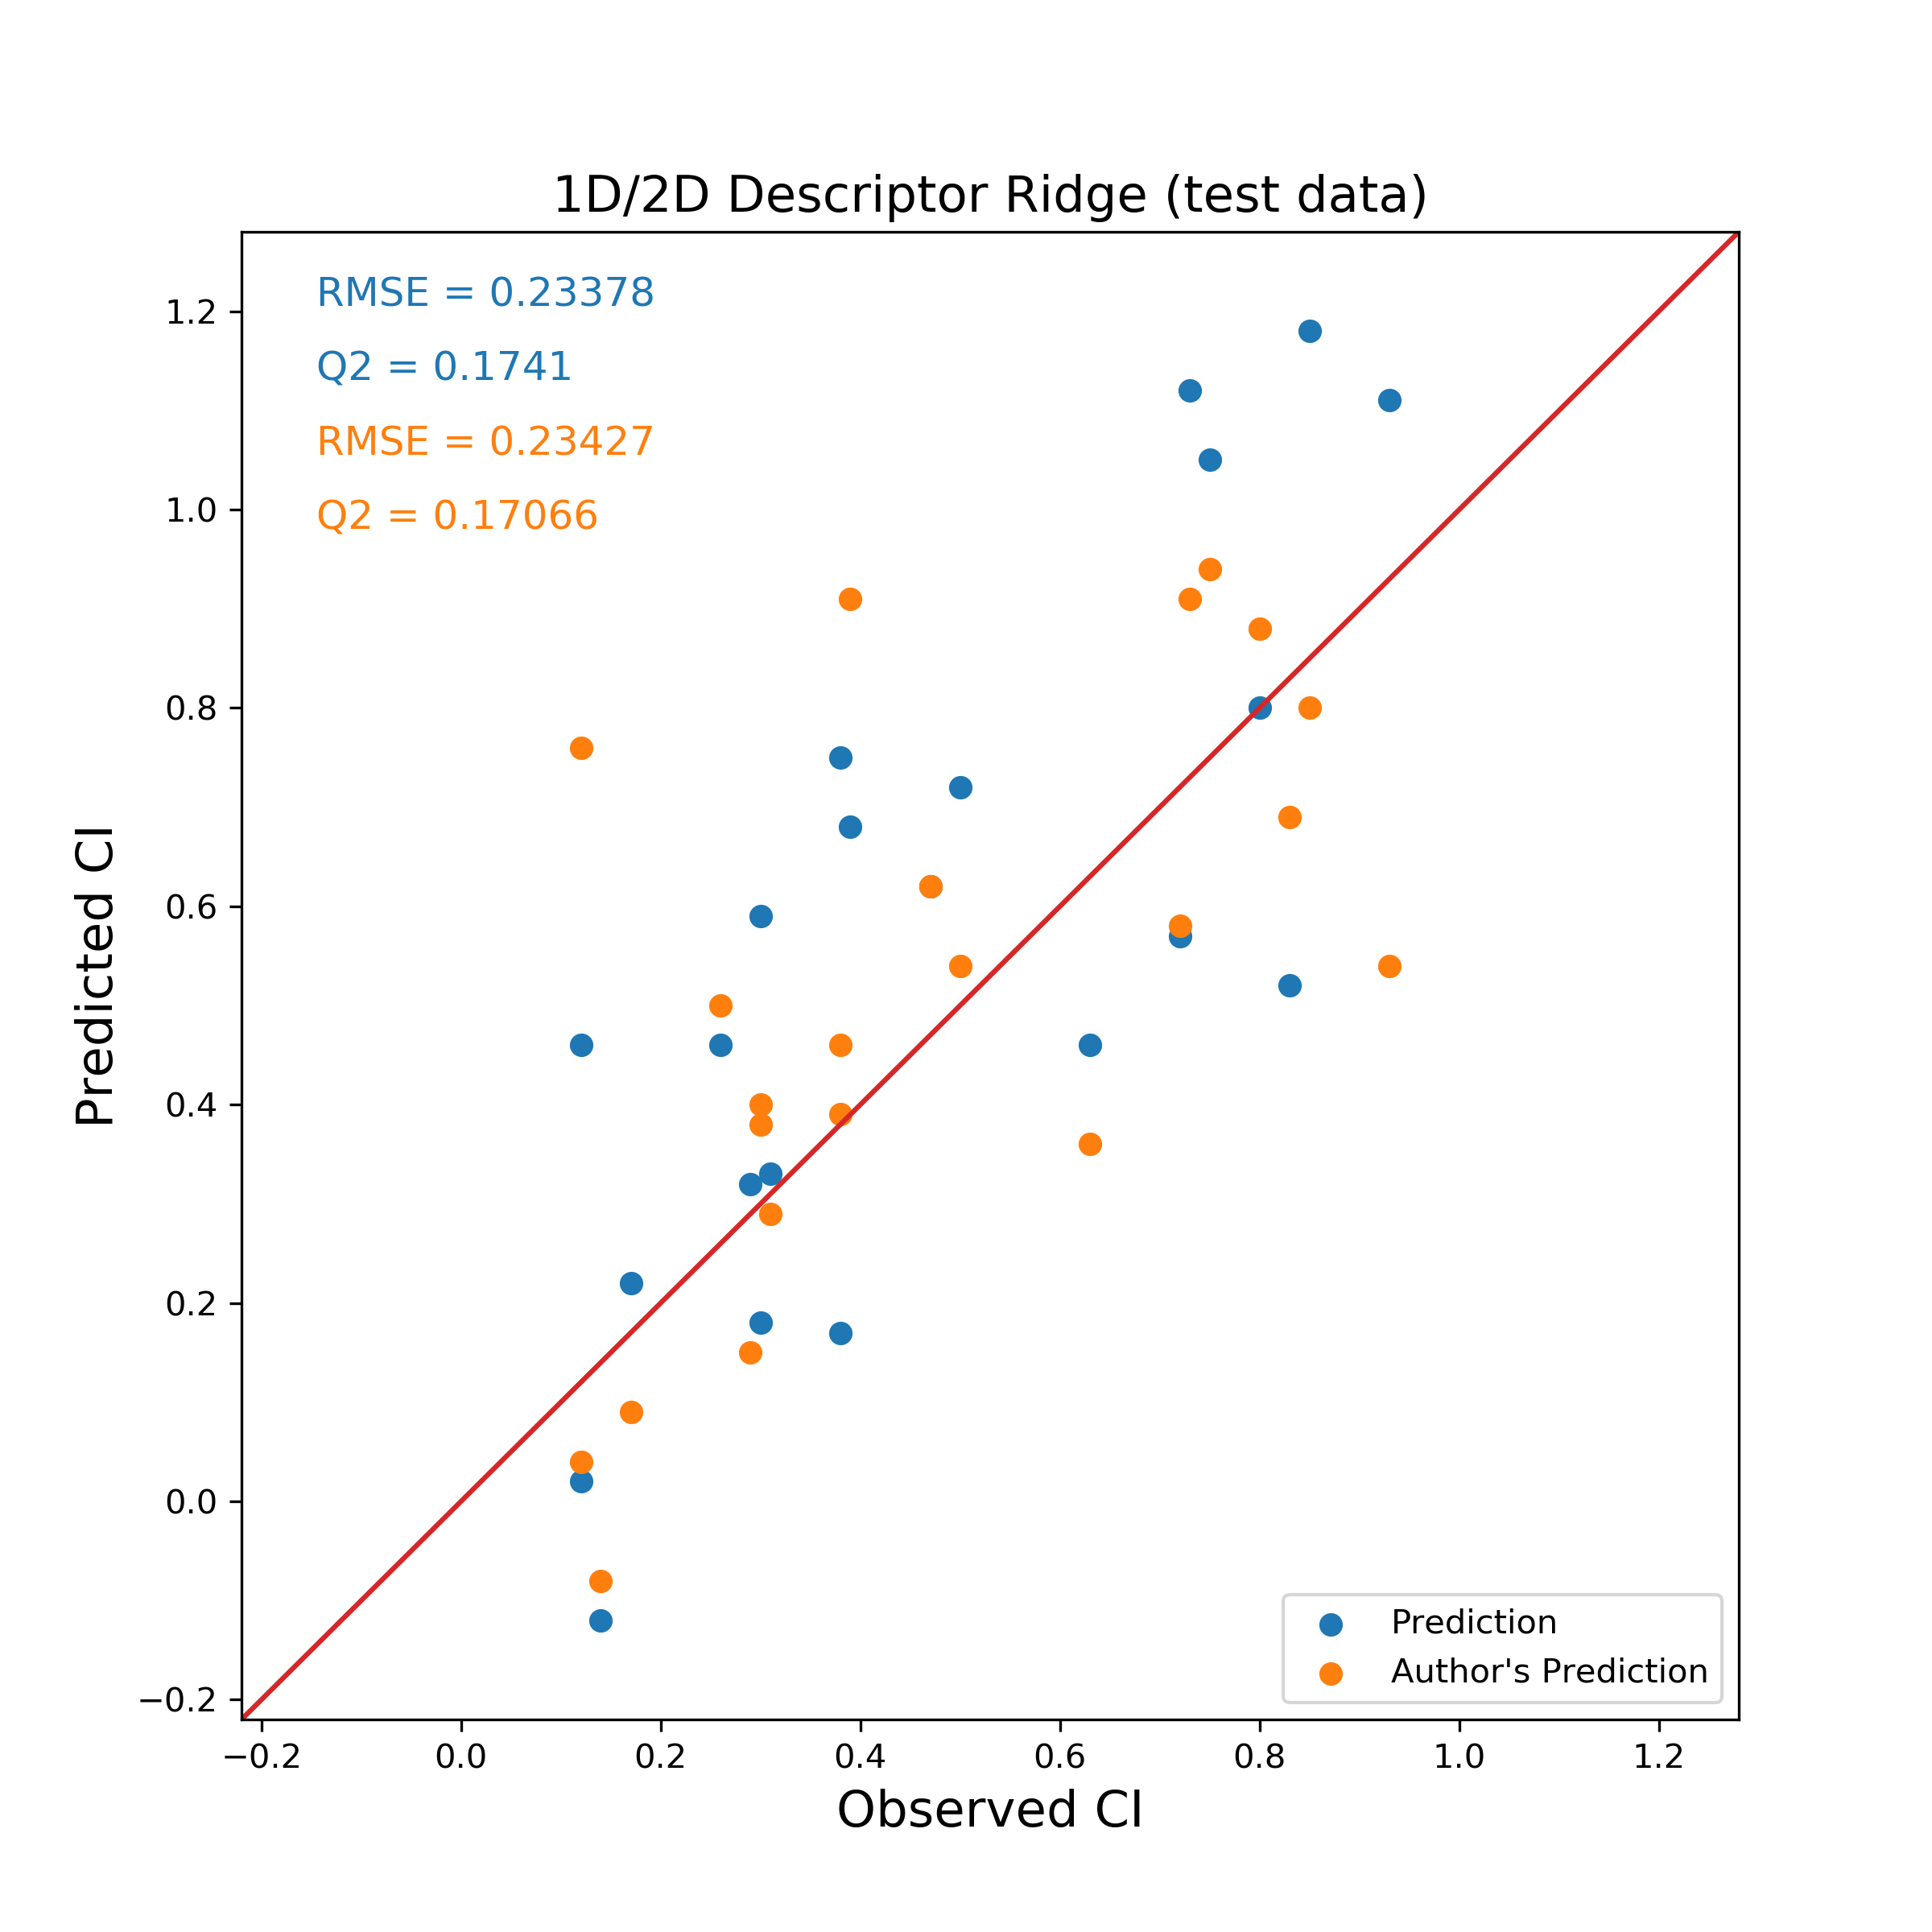

Data behind this chart, as committed beside it:
Name, Observed CI, Predicted CI, Author's Prediction
Abacavir, 0.47, 0.62, 0.62
Acyclovir, 0.17, 0.22, 0.09
Alanine, 0.30, 0.59, 0.40
Amprenavir, 0.38, 0.17, 0.39
Azidothymidine, 0.29, 0.32, 0.15
Ceftizoxime, 0.12, 0.02, 0.04
Chloroprocaine, 0.83, 0.52, 0.69
Bupivacaine, 0.73, 1.12, 0.91
Cimetidine, 0.30, 0.18, 0.38
Cortisol, 0.50, 0.72, 0.54
Didanosine, 0.31, 0.33, 0.29
Glucose, 0.26, 0.46, 0.50
Indomethacin, 0.72, 0.57, 0.58
Alpha_acetyl_N_normethadol, 0.80, 0.80, 0.88
Mezlocilline, 0.14, -0.12, -0.08
Morphine, 0.63, 0.46, 0.36
Nicotine, 0.93, 1.11, 0.54
Prednisolone, 0.38, 0.75, 0.46
Rifampin, 0.12, 0.46, 0.76
Ropivacaine, 0.75, 1.05, 0.94
S-Ketoprofen, 0.39, 0.68, 0.91
Triameterene, 0.85, 1.18, 0.80
